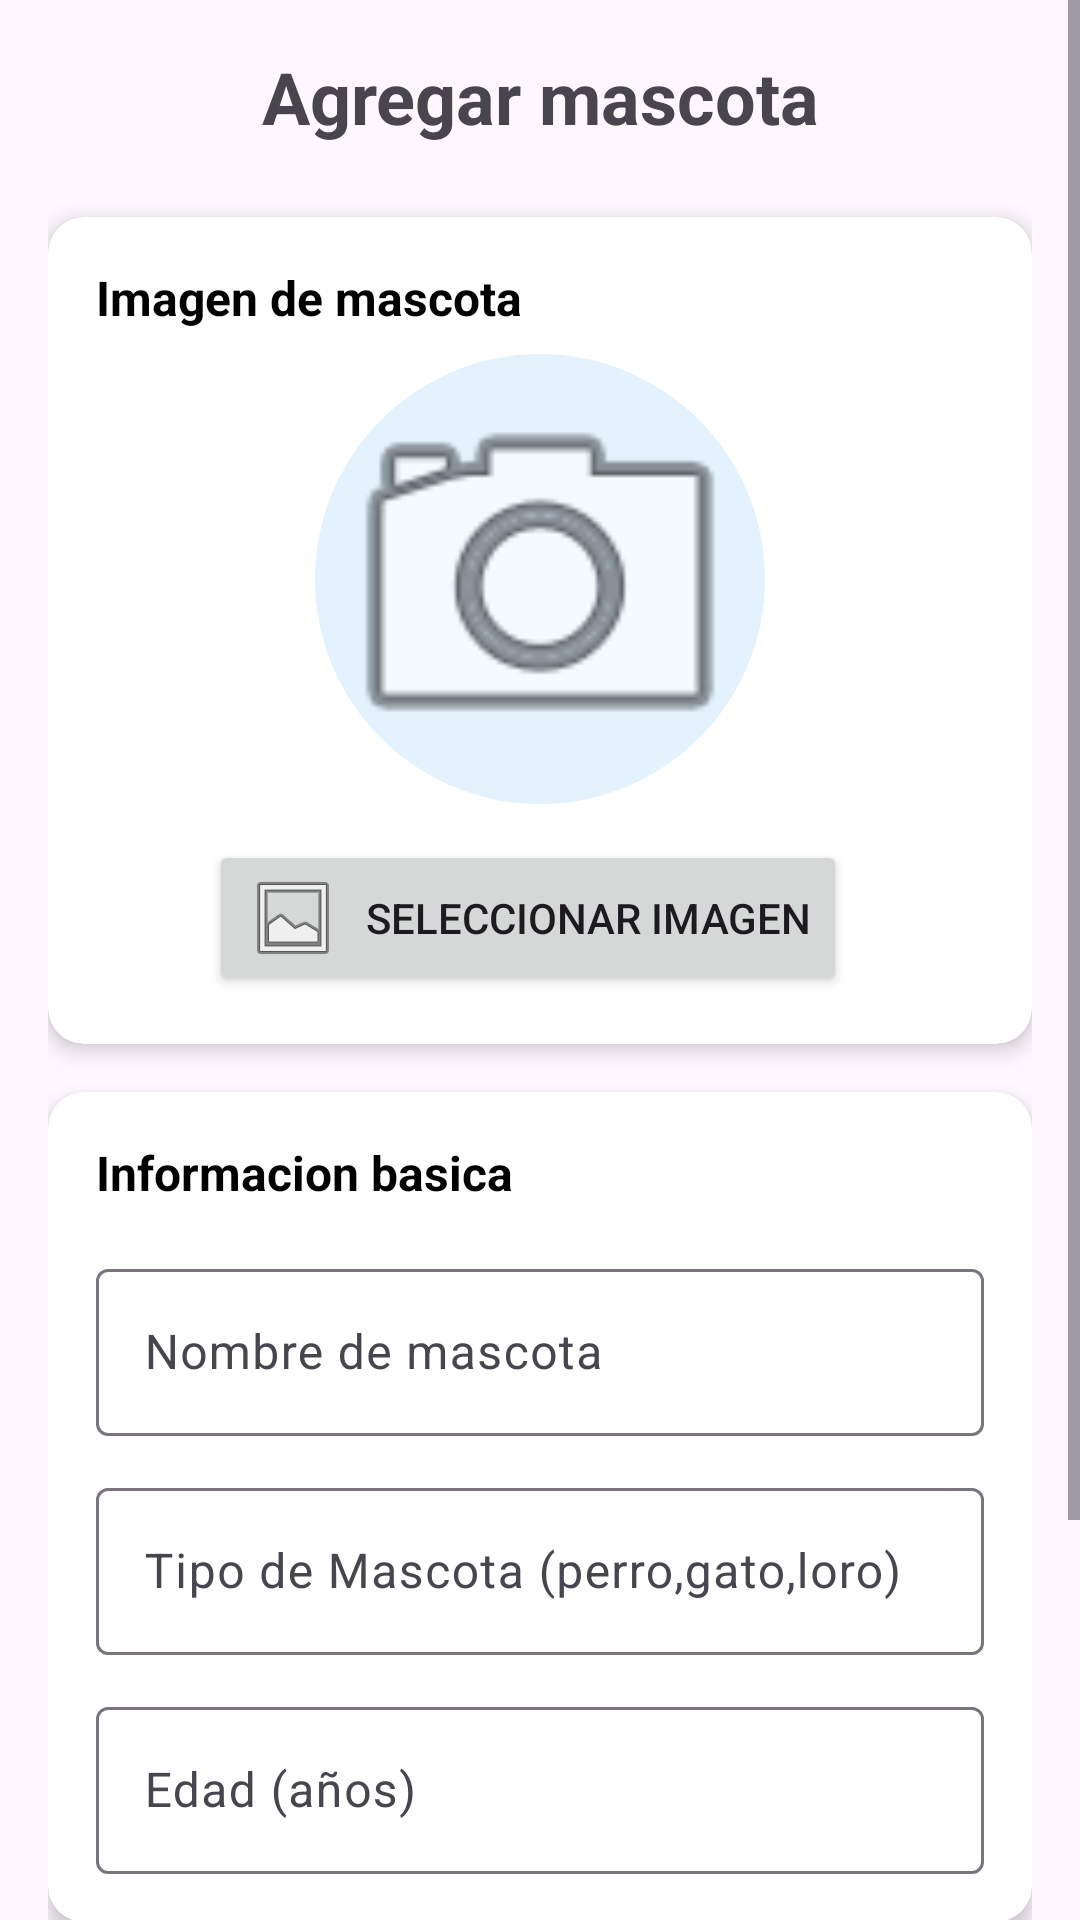

Produce the Android XML layout that renders to this screen, including the resource entries it uses.
<!-- AndroidManifest.xml: application theme Theme.DesAppKevinP -->
<!-- res/layout/activity_mascota_add_edit.xml -->
<?xml version="1.0" encoding="utf-8"?>
<ScrollView xmlns:android="http://schemas.android.com/apk/res/android"
    xmlns:app="http://schemas.android.com/apk/res-auto"
    xmlns:tools="http://schemas.android.com/tools"
    android:layout_width="match_parent"
    android:layout_height="match_parent"
    android:fillViewport="true"
    tools:context=".ui.mascota.MascotaAddEditActivity">

    <LinearLayout
        android:layout_width="match_parent"
        android:layout_height="wrap_content"
        android:orientation="vertical"
        android:padding="16dp">

        
        <TextView
            android:id="@+id/tvTitle"
            android:layout_width="match_parent"
            android:layout_height="wrap_content"
            android:layout_marginBottom="24dp"
            android:gravity="center"
            android:text="Agregar mascota"
            android:textSize="24sp"
            android:textStyle="bold" />

        
        <androidx.cardview.widget.CardView
            android:layout_width="match_parent"
            android:layout_height="wrap_content"
            android:layout_marginBottom="16dp"
            app:cardCornerRadius="12dp"
            app:cardElevation="4dp">

            <LinearLayout
                android:layout_width="match_parent"
                android:layout_height="wrap_content"
                android:orientation="vertical"
                android:padding="16dp">

                <TextView
                    android:layout_width="wrap_content"
                    android:layout_height="wrap_content"
                    android:layout_marginBottom="8dp"
                    android:text="Imagen de mascota"
                    android:textColor="@android:color/black"
                    android:textSize="16sp"
                    android:textStyle="bold" />

                
                <ImageView
                    android:id="@+id/ivPetImage"
                    android:layout_width="150dp"
                    android:layout_height="150dp"
                    android:layout_gravity="center"
                    android:layout_marginBottom="12dp"
                    android:adjustViewBounds="true"
                    android:background="@drawable/circle_background"
                    android:clickable="true"
                    android:focusable="true"
                    android:foreground="?android:attr/selectableItemBackground"
                    android:scaleType="centerCrop"
                    android:src="@android:drawable/ic_menu_camera" />

                
                <LinearLayout
                    android:layout_width="match_parent"
                    android:layout_height="wrap_content"
                    android:gravity="center"
                    android:orientation="horizontal">

                    <Button
                        android:id="@+id/btnSelectImage"
                        android:layout_width="wrap_content"
                        android:layout_height="wrap_content"
                        android:layout_marginEnd="8dp"
                        android:drawableStart="@android:drawable/ic_menu_gallery"
                        android:drawablePadding="8dp"
                        android:text="Seleccionar imagen" />

                    <Button
                        android:id="@+id/btnRemoveImage"
                        android:layout_width="wrap_content"
                        android:layout_height="wrap_content"
                        android:layout_marginStart="8dp"
                        android:backgroundTint="@android:color/holo_red_dark"
                        android:drawableStart="@android:drawable/ic_menu_delete"
                        android:drawablePadding="8dp"
                        android:text="Eliminar imagen"
                        android:visibility="gone" />

                </LinearLayout>

            </LinearLayout>

        </androidx.cardview.widget.CardView>

        
        <androidx.cardview.widget.CardView
            android:layout_width="match_parent"
            android:layout_height="wrap_content"
            android:layout_marginBottom="16dp"
            app:cardCornerRadius="12dp"
            app:cardElevation="4dp">

            <LinearLayout
                android:layout_width="match_parent"
                android:layout_height="wrap_content"
                android:orientation="vertical"
                android:padding="16dp">

                <TextView
                    android:layout_width="wrap_content"
                    android:layout_height="wrap_content"
                    android:layout_marginBottom="16dp"
                    android:text="Informacion basica"
                    android:textColor="@android:color/black"
                    android:textSize="16sp"
                    android:textStyle="bold" />

                
                <com.google.android.material.textfield.TextInputLayout
                    android:layout_width="match_parent"
                    android:layout_height="wrap_content"
                    android:layout_marginBottom="12dp"
                    android:hint="Nombre de mascota"
                    >

                    <com.google.android.material.textfield.TextInputEditText
                        android:id="@+id/etPetName"
                        android:layout_width="match_parent"
                        android:layout_height="wrap_content"
                        android:inputType="textCapWords"
                        android:maxLength="50" />

                </com.google.android.material.textfield.TextInputLayout>

                
                <com.google.android.material.textfield.TextInputLayout
                    android:layout_width="match_parent"
                    android:layout_height="wrap_content"
                    android:layout_marginBottom="12dp"
                    android:hint="Tipo de Mascota (perro,gato,loro)"
                    >

                    <com.google.android.material.textfield.TextInputEditText
                        android:id="@+id/etPetType"
                        android:layout_width="match_parent"
                        android:layout_height="wrap_content"
                        android:inputType="textCapWords"
                        android:maxLength="30" />

                </com.google.android.material.textfield.TextInputLayout>

                
                <com.google.android.material.textfield.TextInputLayout
                    android:layout_width="match_parent"
                    android:layout_height="wrap_content"
                    android:hint="Edad (años)"
                   >

                    <com.google.android.material.textfield.TextInputEditText
                        android:id="@+id/etPetAge"
                        android:layout_width="match_parent"
                        android:layout_height="wrap_content"
                        android:inputType="number"
                        android:maxLength="2" />

                </com.google.android.material.textfield.TextInputLayout>

            </LinearLayout>

        </androidx.cardview.widget.CardView>

        
        <View
            android:layout_width="match_parent"
            android:layout_height="0dp"
            android:layout_weight="1" />

        
        <LinearLayout
            android:layout_width="match_parent"
            android:layout_height="wrap_content"
            android:layout_marginTop="16dp"
            android:orientation="vertical">

            
            <Button
                android:id="@+id/btnSavePet"
                android:layout_width="match_parent"
                android:layout_height="wrap_content"
                android:layout_marginBottom="8dp"
                android:drawableStart="@android:drawable/ic_menu_save"
                android:drawablePadding="8dp"
                android:padding="12dp"
                android:text="Guardar mascota"
                android:textColor="@android:color/white"
                android:textSize="16sp" />

            
            <Button
                android:id="@+id/btnDeletePet"
                android:layout_width="match_parent"
                android:layout_height="wrap_content"
                android:layout_marginBottom="8dp"
                android:backgroundTint="@android:color/holo_red_dark"
                android:drawableStart="@android:drawable/ic_menu_delete"
                android:drawablePadding="8dp"
                android:padding="12dp"
                android:text="Eliminar mascota"
                android:textColor="@android:color/white"
                android:textSize="16sp"
                android:visibility="gone" />

            
            <Button
                android:id="@+id/btnCancel"
                android:layout_width="match_parent"
                android:layout_height="wrap_content"
                android:backgroundTint="@android:color/darker_gray"
                android:drawableStart="@android:drawable/ic_menu_close_clear_cancel"
                android:drawablePadding="8dp"
                android:padding="12dp"
                android:text="Cancelar"
                android:textColor="@android:color/white"
                android:textSize="16sp" />

        </LinearLayout>

    </LinearLayout>

</ScrollView>
<!-- resources referenced by this layout -->
<resources>
  <!-- drawable circle_background (drawable) -->
  <shape xmlns:android="http://schemas.android.com/apk/res/android"
      android:shape="oval">
      <solid android:color="#E3F2FD" /> 
  </shape>
  <style name="Theme.DesAppKevinP" parent="Base.Theme.DesAppKevinP" />
  <style name="Base.Theme.DesAppKevinP" parent="Theme.Material3.DayNight.NoActionBar">
          
          
      </style>
</resources>
